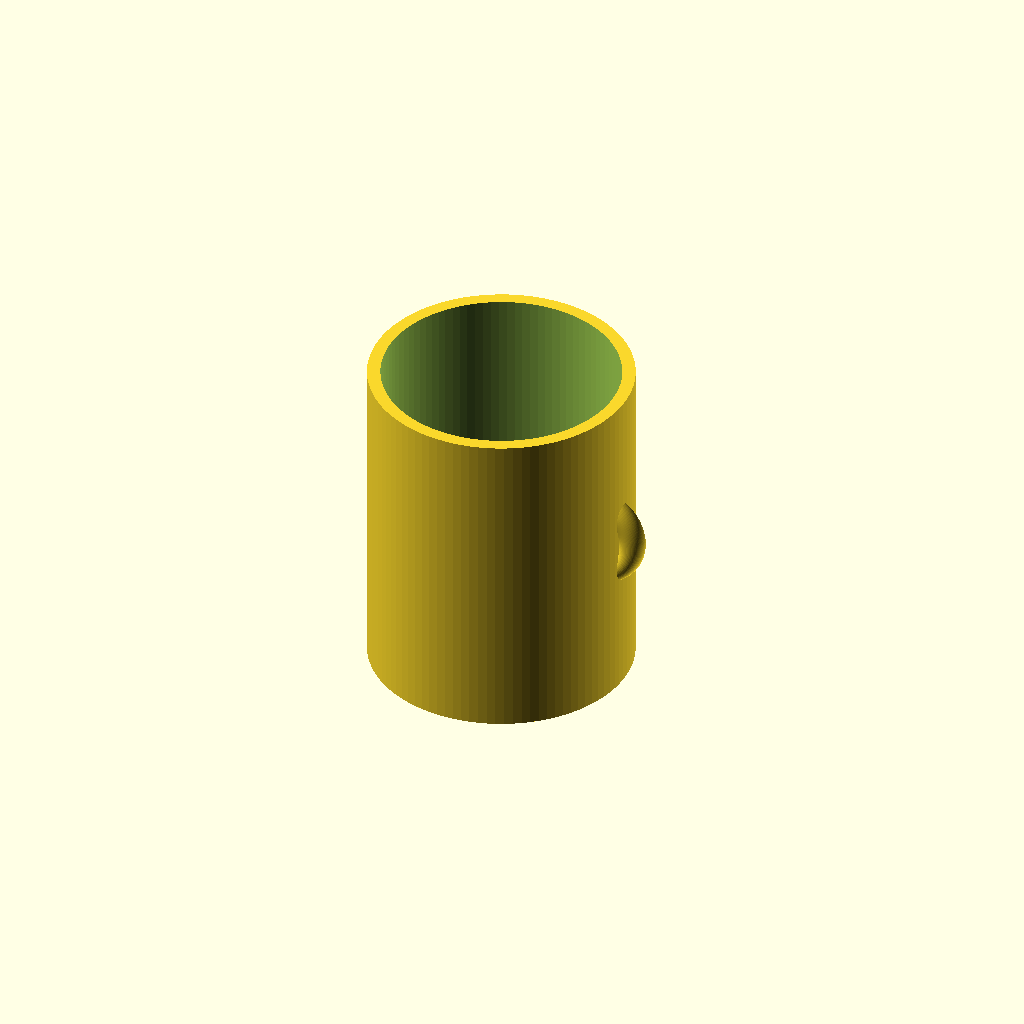
Cell 1: the model at its default parameters.
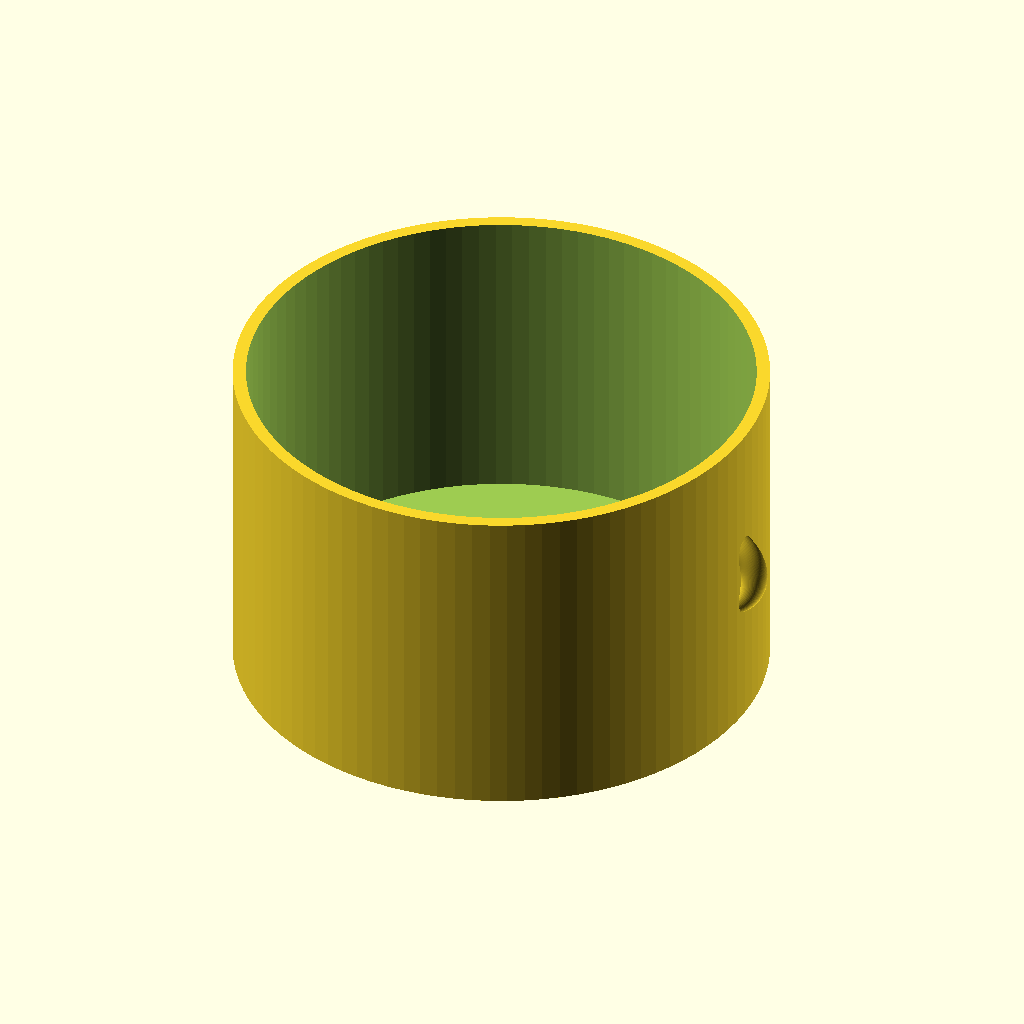
Cell 2: outer_d = 160 (everything else at default).
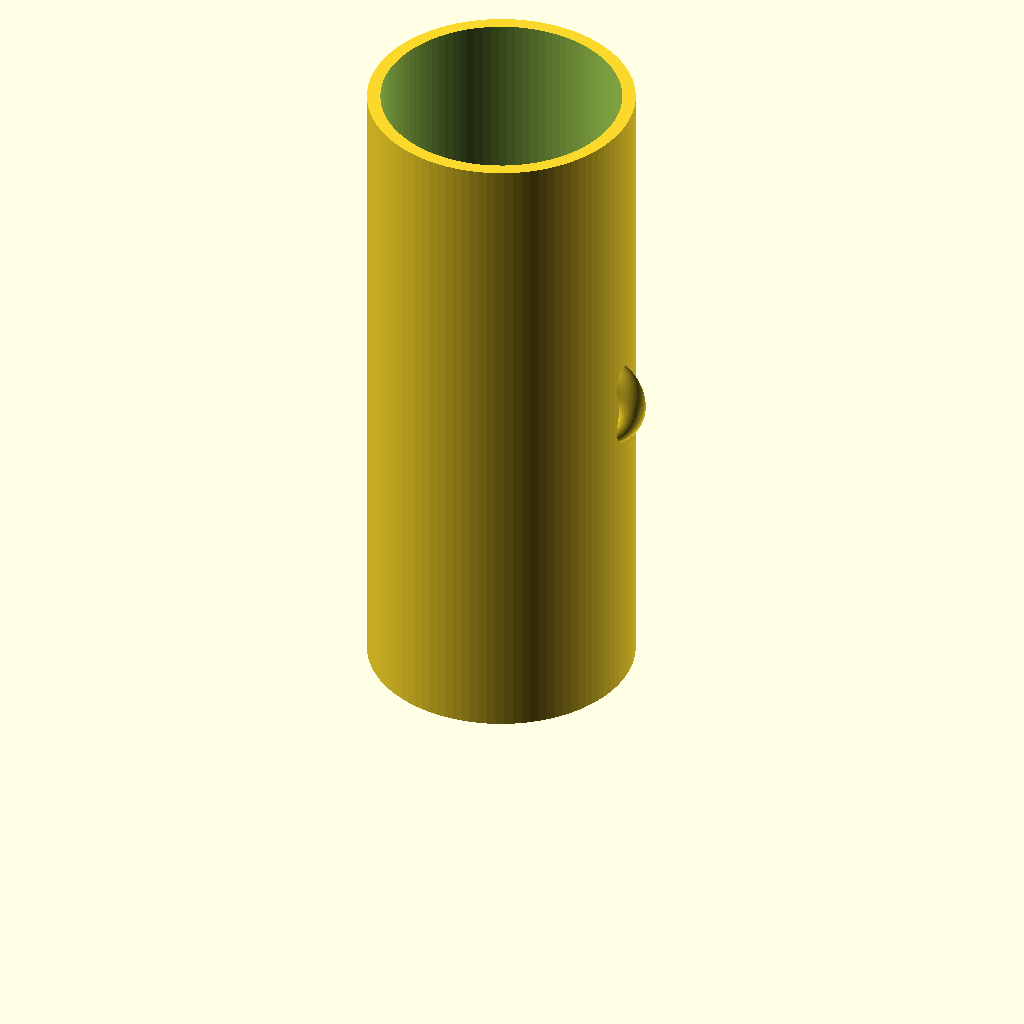
Cell 3 — height set to 200, the other parameters unchanged.
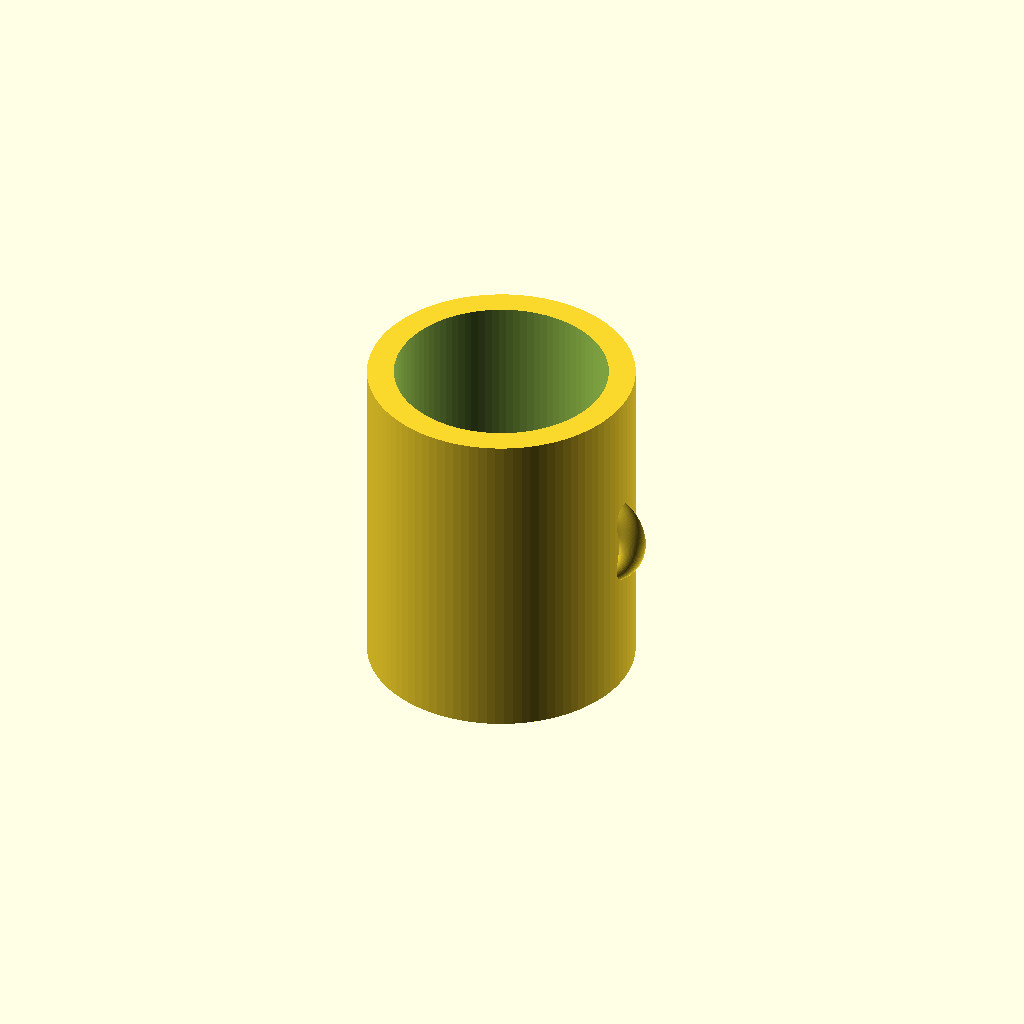
Cell 4: the same model with wall_thickness = 8.
One fixed orthographic camera (rotation 55°, 0°, 25°; colour scheme Cornfield) for every cell.
The OpenSCAD source (results/tier-1-mug/iter-png-3_gpt-5-codex-d56a91e2e212-2026-04-28T19-16-34-700Z/final.scad):
outer_d = 80;
height = 100;
wall_thickness = 4;
bottom_thickness = 6;

outer_r = outer_d / 2;
inner_r = outer_r - wall_thickness;
inner_h = height - bottom_thickness;

handle_major = 12;
handle_minor = 4;
handle_overlap = 1;

handle_offset_x = outer_r - handle_overlap - (handle_major - handle_minor);
handle_center_height = height / 2;

$fn = 96;

module torus(R, r) {
    rotate_extrude(convexity = 10, $fn = 128)
        translate([R, 0, 0])
            circle(r = r, $fn = 64);
}

module mug() {
    difference() {
        union() {
            cylinder(r = outer_r, h = height);
            translate([handle_offset_x, 0, handle_center_height])
                rotate([90, 0, 0])
                    torus(handle_major, handle_minor);
        }
        translate([0, 0, bottom_thickness])
            cylinder(r = inner_r, h = inner_h + 0.2);
    }
}

mug();
Customizer parameters (derived from the source; name, type, default, range or options):
outer_d: number, default 80
height: number, default 100
wall_thickness: number, default 4
bottom_thickness: number, default 6
handle_major: number, default 12
handle_minor: number, default 4
handle_overlap: number, default 1
